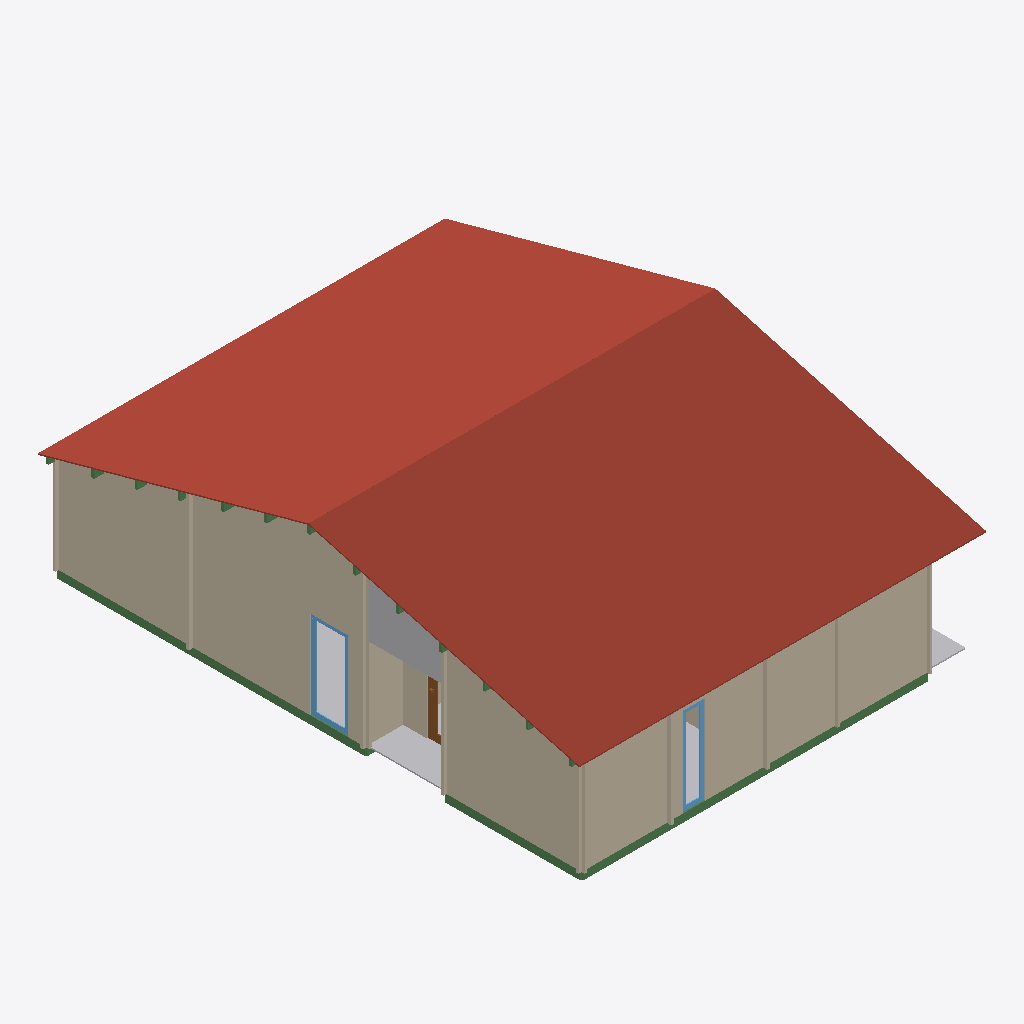
Isometric view of an IFC building model (IFC-SPF (STEP), schema IFC2X3, length unit millimetre), seen from the south-west, elements coloured by IFC class: 30 roofs (red-brown), 21 beams (green), 17 walls (beige), 7 other elements (light grey), 2 windows (light blue), 1 door (brown).
Extent 9.1 m × 12.2 m × 4.1 m (x, y, z). Elements (222): 108 IfcBeam, 45 IfcWall, 30 IfcRoof, 25 IfcBuildingElementProxy, 7 IfcDoor, 7 IfcWindow.

HEADER;
FILE_DESCRIPTION(('ViewDefinition [CoordinationView]'),'2;1');
FILE_NAME('','2026-10-10T11:06:53',(''),(''),'','Cabinplanner 2020','');
FILE_SCHEMA(('IFC2X3'));
ENDSEC;
DATA;
#1=IFCPROJECT('2xS4WMDLP0EQvDN$Ei_0Uv',#2,'Default Project','walls: 177.83 m2, floors: 101.27 m2, roofs: 115.23 m2, poles: 0 m2, triangles: 20.11 m2, beams: 54.44 m2, fences: 0 m2, raingutters: 0 m, items: 0 m2, windows: 98.0 m2, doors: 161.5 m2, stairs: 0 m2',$,$,$,(#11),#7);
#15=IFCSITE('0b39K_Gzj2FxRL4c2xEum2',#2,'Default Site','Description of Default Site',$,$,$,$,$,$,$,$,$,$);
#16=IFCBUILDING('2q9gcLXWjAX99Frwta$Kne',#2,'Default Building','Description of Default Building',$,$,$,$,$,$,$,$);
#17=IFCBUILDINGSTOREY('1A3X68qAf4VOvtOsGTLwhr',#2,$,$,$,$,$,$,$,$);
#1322=IFCWALL('14fIsVq5zFBw4U5bw1ozwG',#2,$,$,$,$,#1323,$);
#2710=IFCROOF('3odbdWSRLCnut7geo_ohuW',#2,$,$,$,$,#2711,$,$);
#2486=IFCROOF('0dxI7$uVvEnge8dCs_J5wk',#2,$,$,$,$,#2487,$,$);
#182=IFCWALL('3nlXPuxwX9vPuFBcekKB6$',#2,$,$,$,$,#183,$);
#888=IFCWALL('0grrm2ULfCBxchwhe5YYfr',#2,$,$,$,$,#889,$);
#94=IFCWALL('2WeZZaPYr3EuYEl8oD3v8r',#2,$,$,$,$,#95,$);
#2518=IFCROOF('0t90HlNlD2EgAwZk1nmfiP',#2,$,$,$,$,#2519,$,$);
#3350=IFCROOF('0UcxA1P4vATBIXnXKw6RIa',#2,$,$,$,$,#3351,$,$);
#2806=IFCROOF('3Kfrh56_P6sxwQib$7wGCv',#2,$,$,$,$,#2807,$,$);
#3286=IFCROOF('1ver69oC9CP8vvEPUx2k6_',#2,$,$,$,$,#3287,$,$);
#2646=IFCROOF('2Dw$U6WwTA6f0iO61Auy4b',#2,$,$,$,$,#2647,$,$);
#2550=IFCROOF('2_4CCUzEj0NAckGMbc4Yzl',#2,$,$,$,$,#2551,$,$);
#2998=IFCROOF('1KZOFpK4rD4RcizsXj7IKv',#2,$,$,$,$,#2999,$,$);
#2966=IFCROOF('2leQZfu8zEA8tmGUc0rNfO',#2,$,$,$,$,#2967,$,$);
#3190=IFCROOF('3WG00Misr6BRL1Mon1TmSo',#2,$,$,$,$,#3191,$,$);
#3126=IFCROOF('3kvaCZ3jL428cVhmC4djbz',#2,$,$,$,$,#3127,$,$);
#698=IFCWALL('2CYl4uAwT1i8$Np31IOqCA',#2,$,$,$,$,#699,$);
#3318=IFCROOF('2uWGA9bdP7HeHJEZOBSOtJ',#2,$,$,$,$,#3319,$,$);
#2742=IFCROOF('0t_AFc1Cf5d8nbAw5mzogo',#2,$,$,$,$,#2743,$,$);
#3158=IFCROOF('2Qz6II1BrEEvP2qbJvpe4T',#2,$,$,$,$,#3159,$,$);
#454=IFCWALL('0ZNw6WeT10oPbG_vvPnRQA',#2,$,$,$,$,#455,$);
#2838=IFCROOF('0rMvREvZn5Qgvfu9Cozimx',#2,$,$,$,$,#2839,$,$);
#2678=IFCROOF('0WpCd$X6P32u0Dg_4gDBMq',#2,$,$,$,$,#2679,$,$);
#3414=IFCROOF('32B7is7Kf8qQqiL7sBsJey',#2,$,$,$,$,#3415,$,$);
#3094=IFCROOF('1PpIdbvzf8n9sHsjBgW$pH',#2,$,$,$,$,#3095,$,$);
#2582=IFCROOF('0$am699wr1HerOUcRN1e1t',#2,$,$,$,$,#2583,$,$);
#3030=IFCROOF('1JLn0vFujDlhiBje1HbW0g',#2,$,$,$,$,#3031,$,$);
#3382=IFCROOF('21a4zS6GHDceEwO9PnPrUw',#2,$,$,$,$,#3383,$,$);
#2870=IFCROOF('0NHt3W0H5DAOKz2bR9jyFY',#2,$,$,$,$,#2871,$,$);
#3254=IFCROOF('3o23tD$JT4weVHzeUdT3tl',#2,$,$,$,$,#3255,$,$);
#3062=IFCROOF('2PzcoSeMD22xfEb9qqOPfG',#2,$,$,$,$,#3063,$,$);
#3222=IFCROOF('1SPVPDITTAru68c8WiJe3t',#2,$,$,$,$,#3223,$,$);
#2774=IFCROOF('3FLJo2gt96mv5qX7tFcIaJ',#2,$,$,$,$,#2775,$,$);
#3627=IFCBUILDINGELEMENTPROXY('1zjALSm_fDaRHYBjPBhhoJ',#2,$,$,$,$,#3628,$,$);
#1415=IFCWALL('0F8bvfP6n82homvIpEO$FK',#2,$,$,$,$,#1416,$);
#2614=IFCROOF('03_H4UccnDjApzlAJuVhQl',#2,$,$,$,$,#2615,$,$);
#2934=IFCROOF('1M9cnC6v5AXh1ROEPEe190',#2,$,$,$,$,#2935,$,$);
#2902=IFCROOF('3znTq7J4vB4PXllnFDYvHy',#2,$,$,$,$,#2903,$,$);
#2454=IFCBUILDINGELEMENTPROXY('33R9tPPp5DURgZiDQykoEQ',#2,$,$,$,$,#2455,$,$);
#7051=IFCBEAM('17BW2qBrbEAxW4bYesvky7',#2,$,$,$,$,#7052,$);
#5835=IFCBEAM('2Ws9E3Xk538hgtAiI6RlFM',#2,$,$,$,$,#5836,$);
#1517=IFCWALL('3kam32ncvDJeGSkPDSVVYV',#2,$,$,$,$,#1518,$);
#2102=IFCBUILDINGELEMENTPROXY('3DuRvTHL94euNxVTl3_F8q',#2,$,$,$,$,#2103,$,$);
#7019=IFCBEAM('3Vpa6iy_TCEfm2PQWLfyWU',#2,$,$,$,$,#7020,$);
#7083=IFCBEAM('0FGGTeIkj19BqdlILHS1HK',#2,$,$,$,$,#7084,$);
#7870=IFCWINDOW('1aq1TNGLn0POjZURJR82xy',#2,$,$,$,$,#7871,$,198,85);
#2134=IFCBUILDINGELEMENTPROXY('3Y3APF3QDCGxBHkVF5iEQf',#2,$,$,$,$,#2135,$,$);
#508=IFCWALL('1byMvTv3L63BVrBahRMIYi',#2,$,$,$,$,#509,$);
#1910=IFCBUILDINGELEMENTPROXY('147hkFjtn8Ke07qwcY3vqY',#2,$,$,$,$,#1911,$,$);
#7332=IFCWINDOW('3X$rEmV2fBAA$xq_aGECtm',#2,$,$,$,$,#7333,$,200,50);
#1483=IFCWALL('1NBbisod5Boxab8i0RZd$k',#2,$,$,$,$,#1484,$);
#732=IFCWALL('31T8i7kDXBCgHH0ee7qh5R',#2,$,$,$,$,#733,$);
#6283=IFCBEAM('321XFOeU9ADwGt$8pnYuH5',#2,$,$,$,$,#6284,$);
#2326=IFCBUILDINGELEMENTPROXY('15A80dvfrDcAR9Dy6gv5DX',#2,$,$,$,$,#2327,$,$);
#1112=IFCWALL('1MAW5sv6r0wOrXgTwYhrTR',#2,$,$,$,$,#1113,$);
#8686=IFCDOOR('1j06OdG910rQ02$3XOkFOt',#2,$,$,$,$,#8687,$,200,85);
#1200=IFCWALL('0aW_79Ux9AuvtbPzXobXdn',#2,$,$,$,$,#1201,$);
#60=IFCWALL('13GBGM0SP3svoFoHPKSt$R',#2,$,$,$,$,#61,$);
#128=IFCWALL('0RSkWMWGT8TuOpvZ8Kxb1a',#2,$,$,$,$,#129,$);
#6059=IFCBEAM('24gAPqX1zBOxbhH8A5JW2K',#2,$,$,$,$,#6060,$);
#854=IFCWALL('2lBG$lGgTDlQw8iRGf0bi6',#2,$,$,$,$,#855,$);
#6091=IFCBEAM('2ojoo8wELDeP7NIhu2kGUt',#2,$,$,$,$,#6092,$);
#2070=IFCBUILDINGELEMENTPROXY('1u09b7FC90393$YfRO911p',#2,$,$,$,$,#2071,$,$);
#5739=IFCBEAM('0GaM20a0vDaR4Luw3YabxU',#2,$,$,$,$,#5740,$);
#5035=IFCBEAM('3$_aKT9tf4oxyx2ZFcVnHb',#2,$,$,$,$,#5036,$);
#5003=IFCBEAM('1AuS9zc0v1yBlIm2YAPcbw',#2,$,$,$,$,#5004,$);
#5707=IFCBEAM('26pyIO9Jb3QhzthqePieFk',#2,$,$,$,$,#5708,$);
#1381=IFCWALL('1zwy4cLN51UQs8BW8n_BZy',#2,$,$,$,$,#1382,$);
#5675=IFCBEAM('0pqOMv$zz4vfUdkR206Oe8',#2,$,$,$,$,#5676,$);
#5259=IFCBEAM('3jscZEjNPEdAcNG5hDeHGt',#2,$,$,$,$,#5260,$);
#4971=IFCBEAM('0upx0aB3v6APOxZPm2wjDT',#2,$,$,$,$,#4972,$);
#5803=IFCBEAM('0gMWCtyYX0WvCaTGGhWfcf',#2,$,$,$,$,#5804,$);
#4939=IFCBEAM('3I6zHACuH3NgbIULG3bCy1',#2,$,$,$,$,#4940,$);
#5771=IFCBEAM('3ndTX8dLnFwvGMZJ9fVFhG',#2,$,$,$,$,#5772,$);
#5195=IFCBEAM('0mOWEymzX1QuEnqVub6WJv',#2,$,$,$,$,#5196,$);
#6667=IFCBEAM('0IPkZm8nD5QvOoDkWGesSX',#2,$,$,$,$,#6668,$);
#5227=IFCBEAM('25sM1rEubAxPVW40WFJCJG',#2,$,$,$,$,#5228,$);
#5163=IFCBEAM('0MncSFlIv9d8HN1YtcumDm',#2,$,$,$,$,#5164,$);
ENDSEC;
